30-way image classification set "processed" from GitHub (IamDeeprajSarma/ayurveda-plant-id); label vocabulary: aegle, aloe vera, andrographis, bacopa, betel, boerhavia, catharanthus, centella, cissus, clerodendrum, clitoria, eclipta, eryngium, euphorbia, guava, gymnema, haritaki, hibiscus, houttuynia, hygrophila, jamun, justicia, kalanchoe, leucas, mentha, neem, nyctanthes, tinospora, tulsi, vitex.

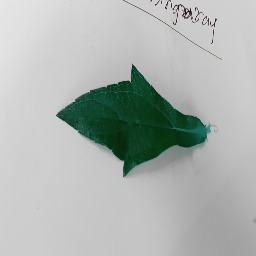
Label: eclipta

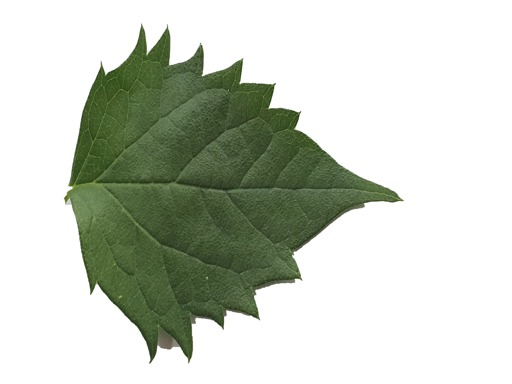
Label: nyctanthes

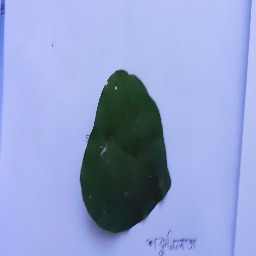
Label: tinospora

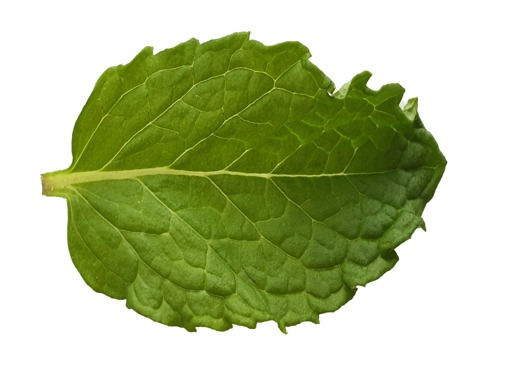
Label: mentha

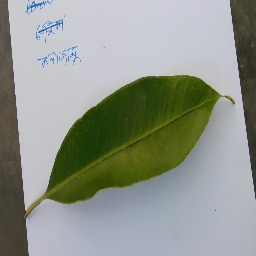
Label: jamun

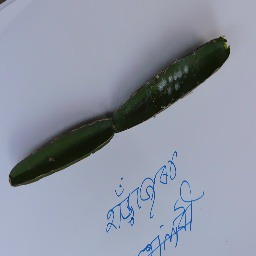
Label: cissus
